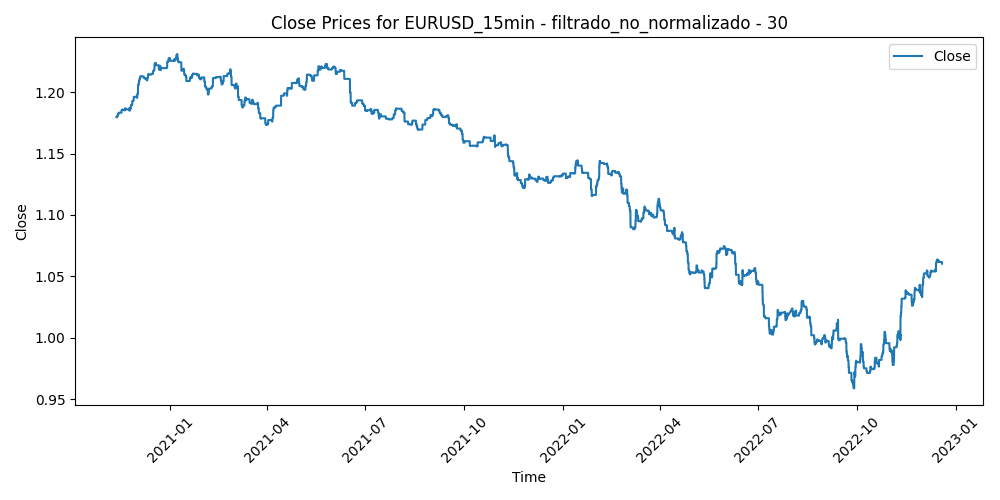

The data file committed next to this chart (first rows):
Time, Close, Volume, diferencia_media_30
2020-11-11 19:00:00, 1.18, 553, 3.166666666665208e-05
2020-11-11 19:15:00, 1.18, 611, -8.666666666767853e-06
2020-11-11 19:30:00, 1.18, 565, -0.0005577
2020-11-11 19:45:00, 1.18, 500, -0.0008677
2020-11-11 20:00:00, 1.18, 379, -0.001042
2020-11-11 20:15:00, 1.18, 342, -0.001078
2020-11-11 20:30:00, 1.18, 217, -0.001354
2020-11-11 20:45:00, 1.18, 312, -0.0009537
2020-11-11 21:00:00, 1.18, 291, -0.001141
2020-11-11 21:15:00, 1.18, 352, -0.0007633
2020-11-11 21:30:00, 1.18, 514, -0.0007823
2020-11-11 21:45:00, 1.18, 425, -0.0009457
2020-11-11 22:00:00, 1.18, 342, -0.0008977
2020-11-11 22:15:00, 1.18, 276, -0.0006417
2020-11-11 22:30:00, 1.18, 353, -0.0009633
2020-11-11 22:45:00, 1.18, 423, -0.001496
2020-11-11 23:00:00, 1.18, 294, -0.001526
2020-11-11 23:15:00, 1.18, 139, -0.001411
2020-11-11 23:30:00, 1.18, 213, -0.001085
2020-11-11 23:45:00, 1.18, 253, -0.001043
2020-11-12 00:00:00, 1.18, 90, -0.0007023
2020-11-12 00:15:00, 1.18, 94, -0.000816
2020-11-12 00:30:00, 1.18, 460, -0.0006257
2020-11-12 00:45:00, 1.18, 209, -0.000483
2020-11-12 01:00:00, 1.18, 288, -0.000541
2020-11-12 01:15:00, 1.18, 161, -0.000416
2020-11-12 01:30:00, 1.18, 113, -0.000186
2020-11-12 01:45:00, 1.18, 213, -0.000486
2020-11-12 02:00:00, 1.18, 446, -0.0003183
2020-11-12 02:15:00, 1.18, 334, 0.0001183
2020-11-12 02:30:00, 1.18, 250, -0.000117
2020-11-12 02:45:00, 1.18, 420, -0.0003417
2020-11-12 03:00:00, 1.18, 806, -0.000757
2020-11-12 03:15:00, 1.18, 717, -0.0008847
2020-11-12 03:30:00, 1.18, 747, -0.0004887
2020-11-12 03:45:00, 1.18, 782, -0.000453
2020-11-12 04:00:00, 1.18, 656, -9.766666666655155e-05
2020-11-12 04:15:00, 1.18, 533, -0.000146
2020-11-12 04:30:00, 1.18, 339, -0.0001603
2020-11-12 04:45:00, 1.18, 481, -0.0002483
2020-11-12 05:00:00, 1.18, 414, -5.433333333337842e-05
2020-11-12 05:15:00, 1.18, 336, -6.63333333332794e-05
2020-11-12 05:30:00, 1.18, 626, 0.0004157
2020-11-12 05:45:00, 1.18, 466, 0.000523
2020-11-12 06:00:00, 1.18, 464, 0.000596
2020-11-12 06:15:00, 1.18, 476, 0.00057
2020-11-12 06:30:00, 1.18, 373, 0.0003663
2020-11-12 06:45:00, 1.18, 482, 0.0007597
2020-11-12 07:00:00, 1.18, 560, 0.0006353
2020-11-12 07:15:00, 1.18, 404, 0.0006193
2020-11-12 07:30:00, 1.18, 462, 0.0004277
2020-11-12 07:45:00, 1.18, 443, 0.0003127
2020-11-12 08:00:00, 1.18, 593, 0.0008423
2020-11-12 08:15:00, 1.18, 947, 0.001327
2020-11-12 08:30:00, 1.18, 797, 0.00117
2020-11-12 08:45:00, 1.18, 612, 0.0009997
2020-11-12 09:00:00, 1.18, 893, 0.000385
2020-11-12 09:15:00, 1.18, 846, 0.0004457
2020-11-12 09:30:00, 1.18, 956, 0.000188
2020-11-12 09:45:00, 1.18, 1535, 0.0004547
... 52,182 more rows
